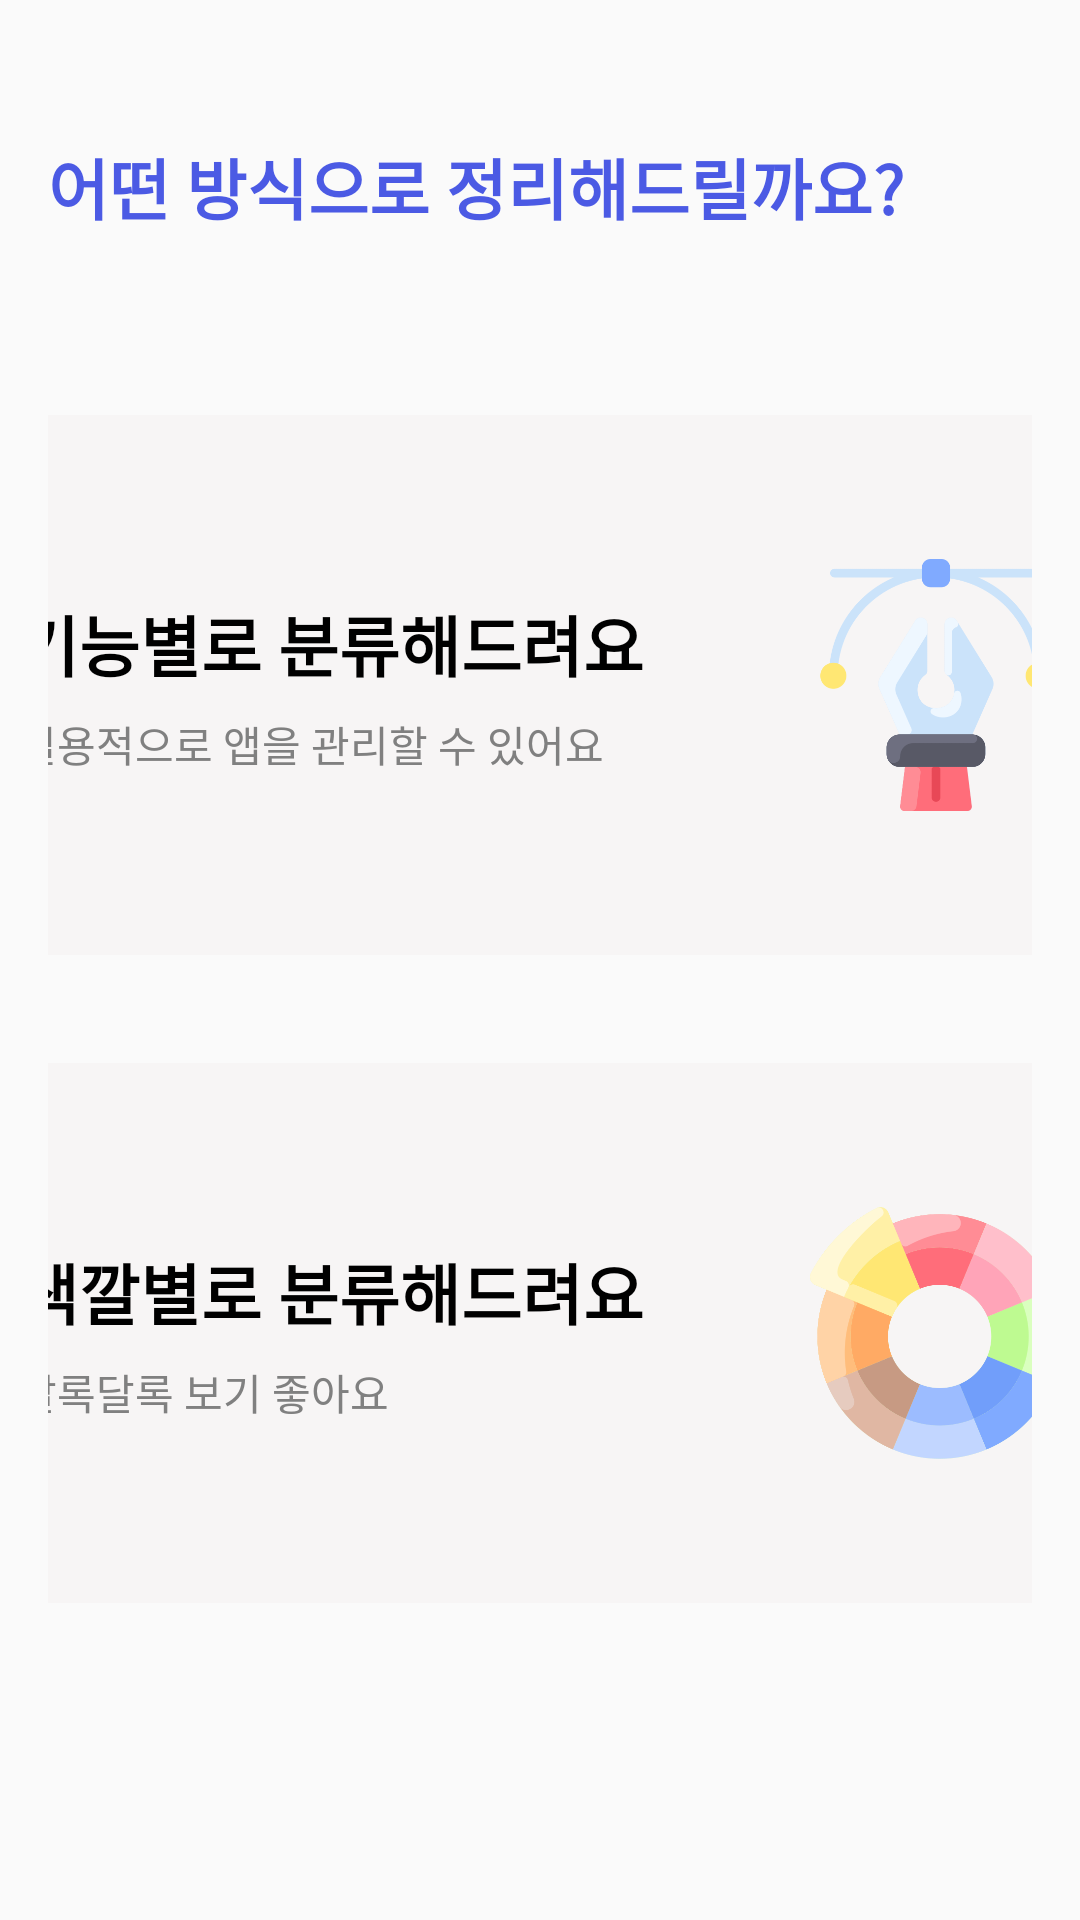

Android layout source for this screen:
<!-- AndroidManifest.xml: activity theme Theme.AppCompat.Light.NoActionBar -->
<!-- res/layout/activity_selection.xml -->
<LinearLayout
    xmlns:android="http://schemas.android.com/apk/res/android"
    android:layout_width="match_parent"
    android:layout_height="match_parent"
    android:orientation="vertical"
    android:padding="16dp">

    <TextView
        android:layout_width="wrap_content"
        android:layout_height="wrap_content"
        android:text="어떤 방식으로 정리해드릴까요?"
        android:textSize="22sp"
        android:textStyle="bold"
        android:textColor="#4b5ae4"
        android:layout_marginTop="30dp"/>

    <FrameLayout
        android:id="@+id/button_function_container"
        android:layout_width="380dp"
        android:layout_height="180dp"
        android:layout_gravity="center_horizontal"
        android:layout_marginTop="60dp"
        android:layout_marginBottom="16dp">



        
        <LinearLayout
            android:id="@+id/button_function"
            android:layout_width="match_parent"
            android:layout_height="match_parent"
            android:orientation="horizontal"
            android:background="@drawable/selection_rounded_button"
            android:padding="16dp"
            android:gravity="center_vertical">

            
            <LinearLayout
                android:layout_width="0dp"
                android:layout_height="wrap_content"
                android:layout_weight="1"
                android:orientation="vertical">

                <TextView
                    android:layout_width="wrap_content"
                    android:layout_height="wrap_content"
                    android:text="기능별로 분류해드려요"
                    android:textStyle="bold"
                    android:textColor="#000000"
                    android:textSize="22sp" />

                <TextView
                    android:layout_width="wrap_content"
                    android:layout_height="wrap_content"
                    android:text="실용적으로 앱을 관리할 수 있어요"
                    android:textSize="14sp"
                    android:textColor="#808080"
                    android:layout_marginTop="7dp" />
            </LinearLayout>

            <ImageView
                android:layout_width="84dp"
                android:layout_height="84dp"
                android:src="@drawable/selection_function"
                android:layout_marginStart="8dp" />
        </LinearLayout>

        
        <ImageView
            android:id="@+id/check_icon_function"
            android:layout_width="30dp"
            android:layout_height="30dp"
            android:src="@drawable/check_icon_selected"
            android:layout_gravity="top|left"
            android:layout_margin="8dp"
            android:visibility="gone" /> 
    </FrameLayout>

    
    <FrameLayout
        android:id="@+id/button_color_range_container"
        android:layout_width="380dp"
        android:layout_height="180dp"
        android:layout_marginTop="20dp"
        android:layout_gravity="center_horizontal">

        <LinearLayout
            android:id="@+id/button_color_range"
            android:layout_width="match_parent"
            android:layout_height="match_parent"
            android:orientation="horizontal"
            android:background="@drawable/selection_rounded_button"
            android:padding="16dp"
            android:gravity="center_vertical">

            
            <LinearLayout
                android:layout_width="0dp"
                android:layout_height="wrap_content"
                android:layout_weight="1"
                android:orientation="vertical">

                <TextView
                    android:layout_width="wrap_content"
                    android:layout_height="wrap_content"
                    android:text="색깔별로 분류해드려요"
                    android:textStyle="bold"
                    android:textColor="#000000"
                    android:textSize="22sp" />

                <TextView
                    android:layout_width="wrap_content"
                    android:layout_height="wrap_content"
                    android:text="알록달록 보기 좋아요"
                    android:textSize="14sp"
                    android:textColor="#808080"
                    android:layout_marginTop="7dp" />
            </LinearLayout>

            <ImageView
                android:layout_width="84dp"
                android:layout_height="84dp"
                android:src="@drawable/selection_color"
                android:layout_marginStart="8dp" />
        </LinearLayout>

        
        <ImageView
            android:id="@+id/check_icon_color"
            android:layout_width="30dp"
            android:layout_height="30dp"
            android:src="@drawable/check_icon_selected"
            android:layout_gravity="top|left"
            android:layout_margin="8dp"
            android:visibility="gone" /> 
    </FrameLayout>

    
    <LinearLayout
        android:id="@+id/button_sync_container"
        android:layout_width="wrap_content"
        android:layout_height="wrap_content"
        android:orientation="horizontal"
        android:gravity="center"
        android:layout_marginTop="80dp"
        android:layout_gravity="center"
        android:padding="8dp">

        
        <ImageView
            android:id="@+id/sync_check_icon"
            android:layout_width="24dp"
            android:layout_height="24dp"
            android:src="@drawable/check_icon" />

        
        <TextView
            android:id="@+id/sync_text"
            android:layout_width="wrap_content"
            android:layout_height="wrap_content"
            android:text="새로운 앱이 있어요. 업데이트해주세요."
            android:textColor="#808080"
            android:layout_marginStart="8dp"
            android:textSize="16sp" />
    </LinearLayout>


    <Button
        android:id="@+id/button_proceed"
        android:layout_width="380dp"
        android:layout_height="50dp"
        android:backgroundTint="#4b5ae4"
        android:background="@drawable/border_radius"
        android:text="분류하러 가기  >"
        android:textSize="20dp"
        android:textColor="#ffffff"
        android:visibility="invisible"
        android:layout_gravity="center"
        android:layout_marginTop="20dp"/>
</LinearLayout>
<!-- resources referenced by this layout -->
<resources>
  <!-- drawable border_radius (drawable) -->
  <shape xmlns:android="http://schemas.android.com/apk/res/android">
  
      <corners android:radius="16dp" /> 
      <padding
          android:left="10dp"
          android:right="10dp"
          android:top="5dp"
          android:bottom="5dp" />
  </shape>
  <!-- drawable selection_color: png bitmap (drawable, 38740 bytes) -->
  <!-- drawable selection_function: png bitmap (drawable, 25461 bytes) -->
  <!-- drawable selection_rounded_button (drawable) -->
  <layer-list xmlns:android="http://schemas.android.com/apk/res/android">
      
      <item android:bottom="10dp" android:right="10dp">
          <shape android:shape="rectangle">
              <solid android:color="#D3D3D3" /> 
              <corners android:radius="16dp" />
          </shape>
      </item>
  
      
      <item android:bottom="8dp" android:right="8dp">
          <shape android:shape="rectangle">
              <solid android:color="#E0E0E0" /> 
              <corners android:radius="16dp" />
          </shape>
      </item>
  
      
      <item>
          <shape android:shape="rectangle">
              <solid android:color="#f7f5f5" /> 
              <corners android:radius="16dp" />
          </shape>
      </item>
  </layer-list>
</resources>
